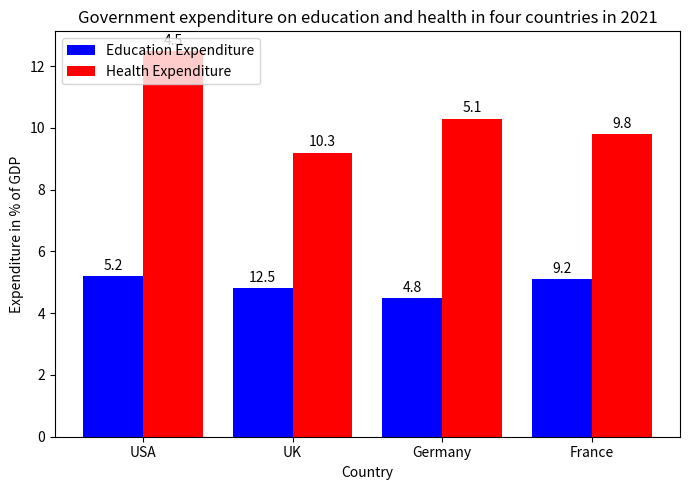

Write the Python code that produced this figure. (Note: this script raises an exception after producing the figure.)

import matplotlib.pyplot as plt
import numpy as np

data = np.array([[5.2, 12.5], [4.8, 9.2], [4.5, 10.3], [5.1, 9.8]])
x_pos = np.arange(4)

fig, ax = plt.subplots(figsize=(7,5))
ax.bar(x_pos, data[:,0], color='b', width=0.4, label='Education Expenditure')
ax.bar(x_pos+0.4, data[:,1], color='r', width=0.4, label='Health Expenditure')
ax.set_title('Government expenditure on education and health in four countries in 2021')
ax.set_xticks(x_pos+0.2)
ax.set_xticklabels(('USA', 'UK', 'Germany', 'France'))
ax.set_xlabel('Country')
ax.set_ylabel('Expenditure in % of GDP')
ax.legend(frameon=True, loc='upper left')

rects = ax.patches
labels = ['%.1f' % i for i in data.reshape(-1)]
for rect, label in zip(rects, labels):
    ax.text(rect.get_x() + rect.get_width()/2, rect.get_height() + 0.1, label, ha='center', va='bottom')

plt.tight_layout()
plt.savefig('Bar Chart/png/452.png')
plt.clf()
